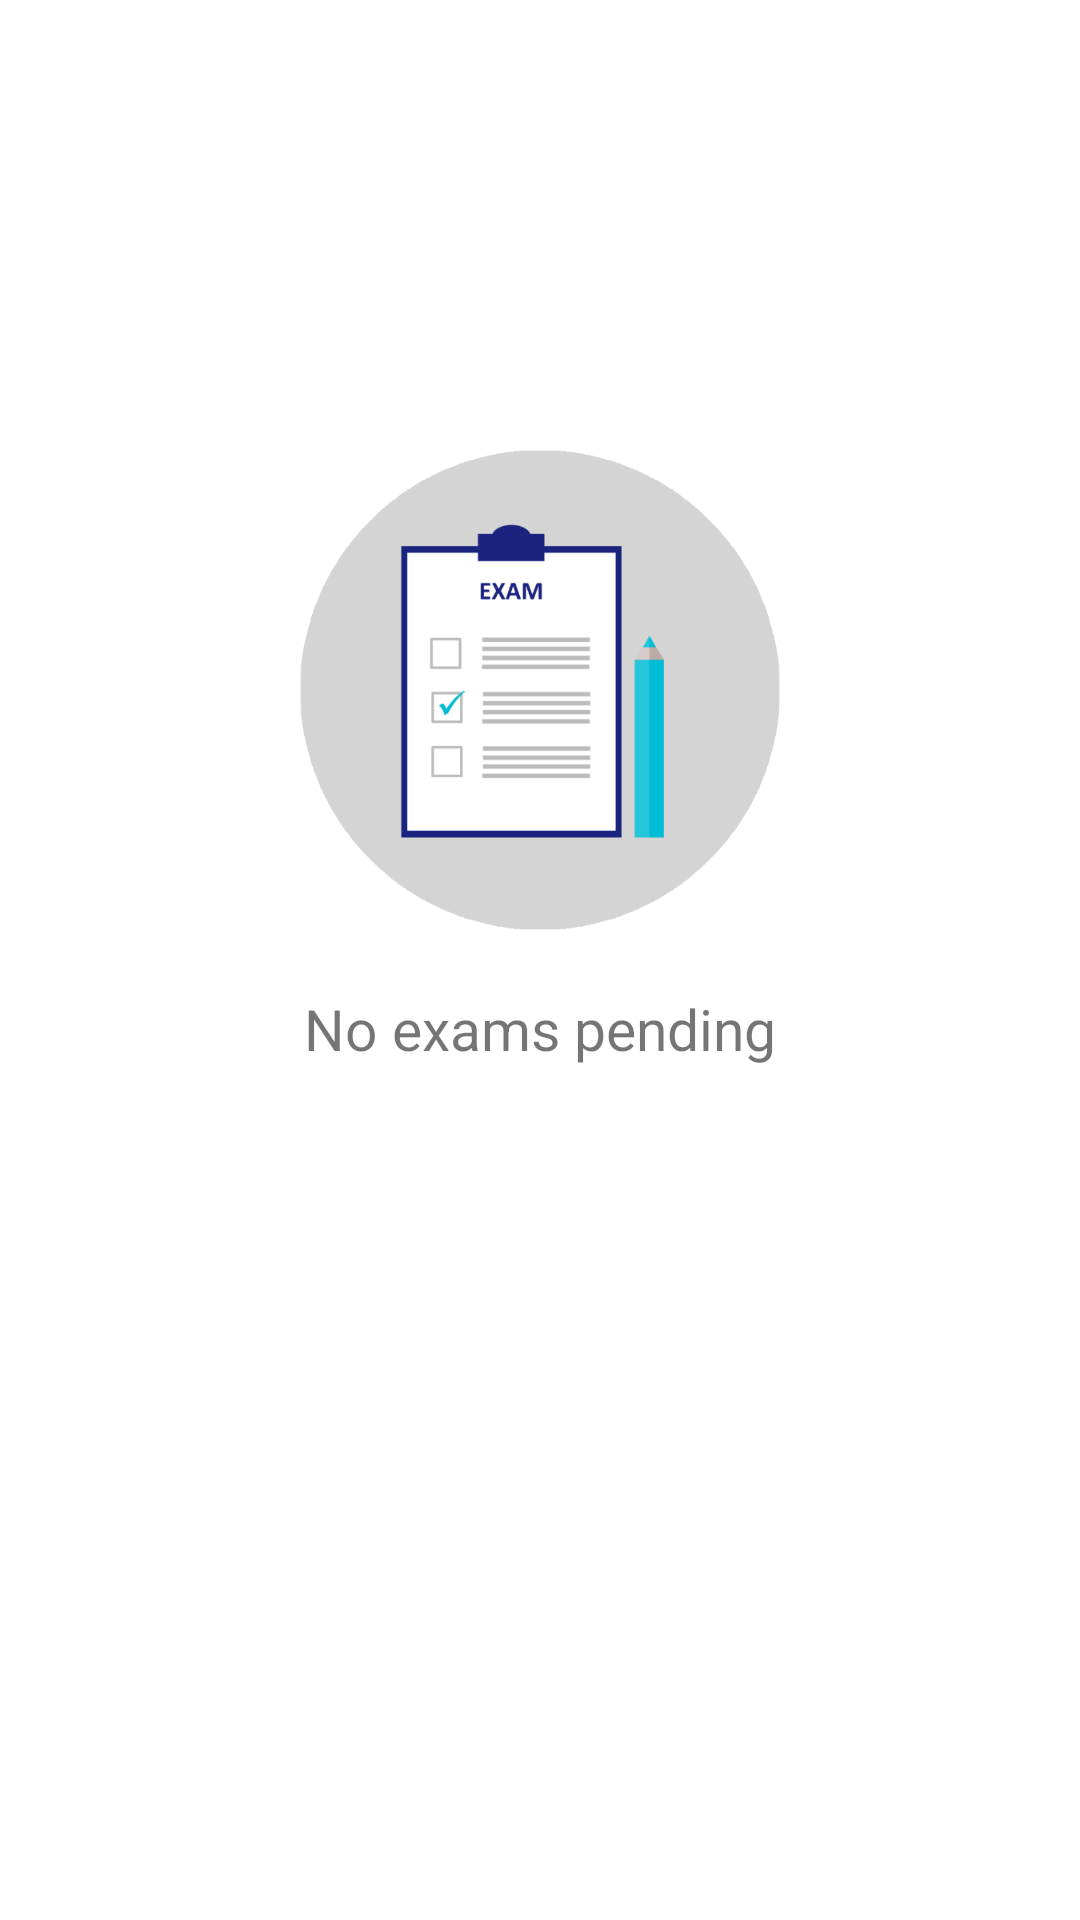

Here is an Android app screen rendered from its layout file. Give the layout XML and the strings, colors and styles it references.
<!-- AndroidManifest.xml: fallback theme Theme.MaterialComponents.DayNight.NoActionBar -->
<!-- res/layout/content_examlist.xml -->
<?xml version="1.0" encoding="utf-8"?>
<RelativeLayout xmlns:android="http://schemas.android.com/apk/res/android"
    xmlns:app="http://schemas.android.com/apk/res-auto"
    xmlns:tools="http://schemas.android.com/tools"
    android:id="@+id/content_main2"
    android:layout_width="match_parent"
    android:layout_height="match_parent"
    android:paddingBottom="@dimen/activity_vertical_margin"
    android:paddingLeft="@dimen/activity_horizontal_margin"
    android:paddingRight="@dimen/activity_horizontal_margin"
    android:paddingTop="@dimen/activity_vertical_margin"
    app:layout_behavior="@string/appbar_scrolling_view_behavior"
    tools:context="mobile.ikreg.com.mytestapplication.ExamListActivity"
    tools:showIn="@layout/activity_examlist">

    <ListView
        android:layout_width="match_parent"
        android:layout_height="match_parent"
        android:id="@+id/list_view" />

    <include
        android:layout_width="wrap_content"
        android:layout_height="wrap_content"
        layout="@layout/examlist_empty"
        android:layout_alignParentTop="true"
        android:layout_centerHorizontal="true"
        android:id="@+id/examlist_empty"/>

</RelativeLayout>
<!-- res/layout/activity_examlist.xml (included above) -->
<?xml version="1.0" encoding="utf-8"?>
<android.support.design.widget.CoordinatorLayout xmlns:android="http://schemas.android.com/apk/res/android"
    xmlns:app="http://schemas.android.com/apk/res-auto"
    xmlns:tools="http://schemas.android.com/tools"
    android:layout_width="match_parent"
    android:layout_height="match_parent"
    android:fitsSystemWindows="true"
    tools:context="mobile.ikreg.com.mytestapplication.ExamListActivity">

    <android.support.design.widget.AppBarLayout
        android:layout_width="match_parent"
        android:layout_height="wrap_content"
        android:theme="@style/AppTheme.AppBarOverlay">

        <android.support.v7.widget.Toolbar
            android:id="@+id/toolbar"
            android:layout_width="match_parent"
            android:layout_height="?attr/actionBarSize"
            android:background="?attr/colorPrimary"
            app:navigationIcon="?attr/homeAsUpIndicator"
            app:popupTheme="@style/AppTheme.PopupOverlay"
            android:elevation="0dp" />

    </android.support.design.widget.AppBarLayout>

    <include layout="@layout/content_examlist"
        android:id="@+id/include" />

    <android.support.design.widget.FloatingActionButton
        android:id="@+id/fab"
        android:layout_width="wrap_content"
        android:layout_height="wrap_content"
        android:layout_gravity="top|center_horizontal"
        android:layout_margin="@dimen/fab_margin"
        app:srcCompat="@drawable/ic_add"
        app:fabSize="normal"
        app:elevation="6dp"
        app:layout_anchor="@+id/include"
        app:layout_anchorGravity="bottom|right" />

</android.support.design.widget.CoordinatorLayout>
<!-- res/layout/examlist_empty.xml (included above) -->
<?xml version="1.0" encoding="utf-8"?>
<RelativeLayout xmlns:android="http://schemas.android.com/apk/res/android"
    xmlns:app="http://schemas.android.com/apk/res-auto"
    android:layout_width="match_parent"
    android:layout_height="match_parent">

    <ImageView
        android:layout_width="wrap_content"
        android:layout_height="wrap_content"
        app:srcCompat="@mipmap/ic_examlist_empty2"
        android:id="@+id/imageView8"
        android:layout_alignParentTop="true"
        android:layout_centerHorizontal="true"
        android:layout_marginTop="130dp"
        android:scaleX="0.8"
        android:scaleY="0.8"/>

    <TextView
        android:text="No exams pending"
        android:layout_width="wrap_content"
        android:layout_height="wrap_content"
        android:layout_below="@+id/imageView8"
        android:layout_centerHorizontal="true"
        android:id="@+id/textView7"
        android:textSize="19sp" />
</RelativeLayout>
<!-- resources referenced by this layout -->
<resources>
  <dimen name="activity_horizontal_margin">0dp</dimen>
  <dimen name="activity_vertical_margin">0dp</dimen>
  <dimen name="fab_margin">16dp</dimen>
  <!-- mipmap ic_examlist_empty2: png bitmap (mipmap-hdpi, 14432 bytes) -->
  <style name="AppTheme.AppBarOverlay" parent="ThemeOverlay.AppCompat.Dark.ActionBar">
          <item name="colorAccent">@color/darkGrey</item>
          <item name="android:actionModeCloseDrawable">@drawable/ic_clear</item>
      </style>
  <style name="AppTheme.PopupOverlay" parent="ThemeOverlay.AppCompat.Light">
          <item name="colorAccent">@color/colorPrimary</item>
      </style>
  <color name="darkGrey">#323335</color>
  <color name="colorPrimary">#3F51B5</color>
</resources>
